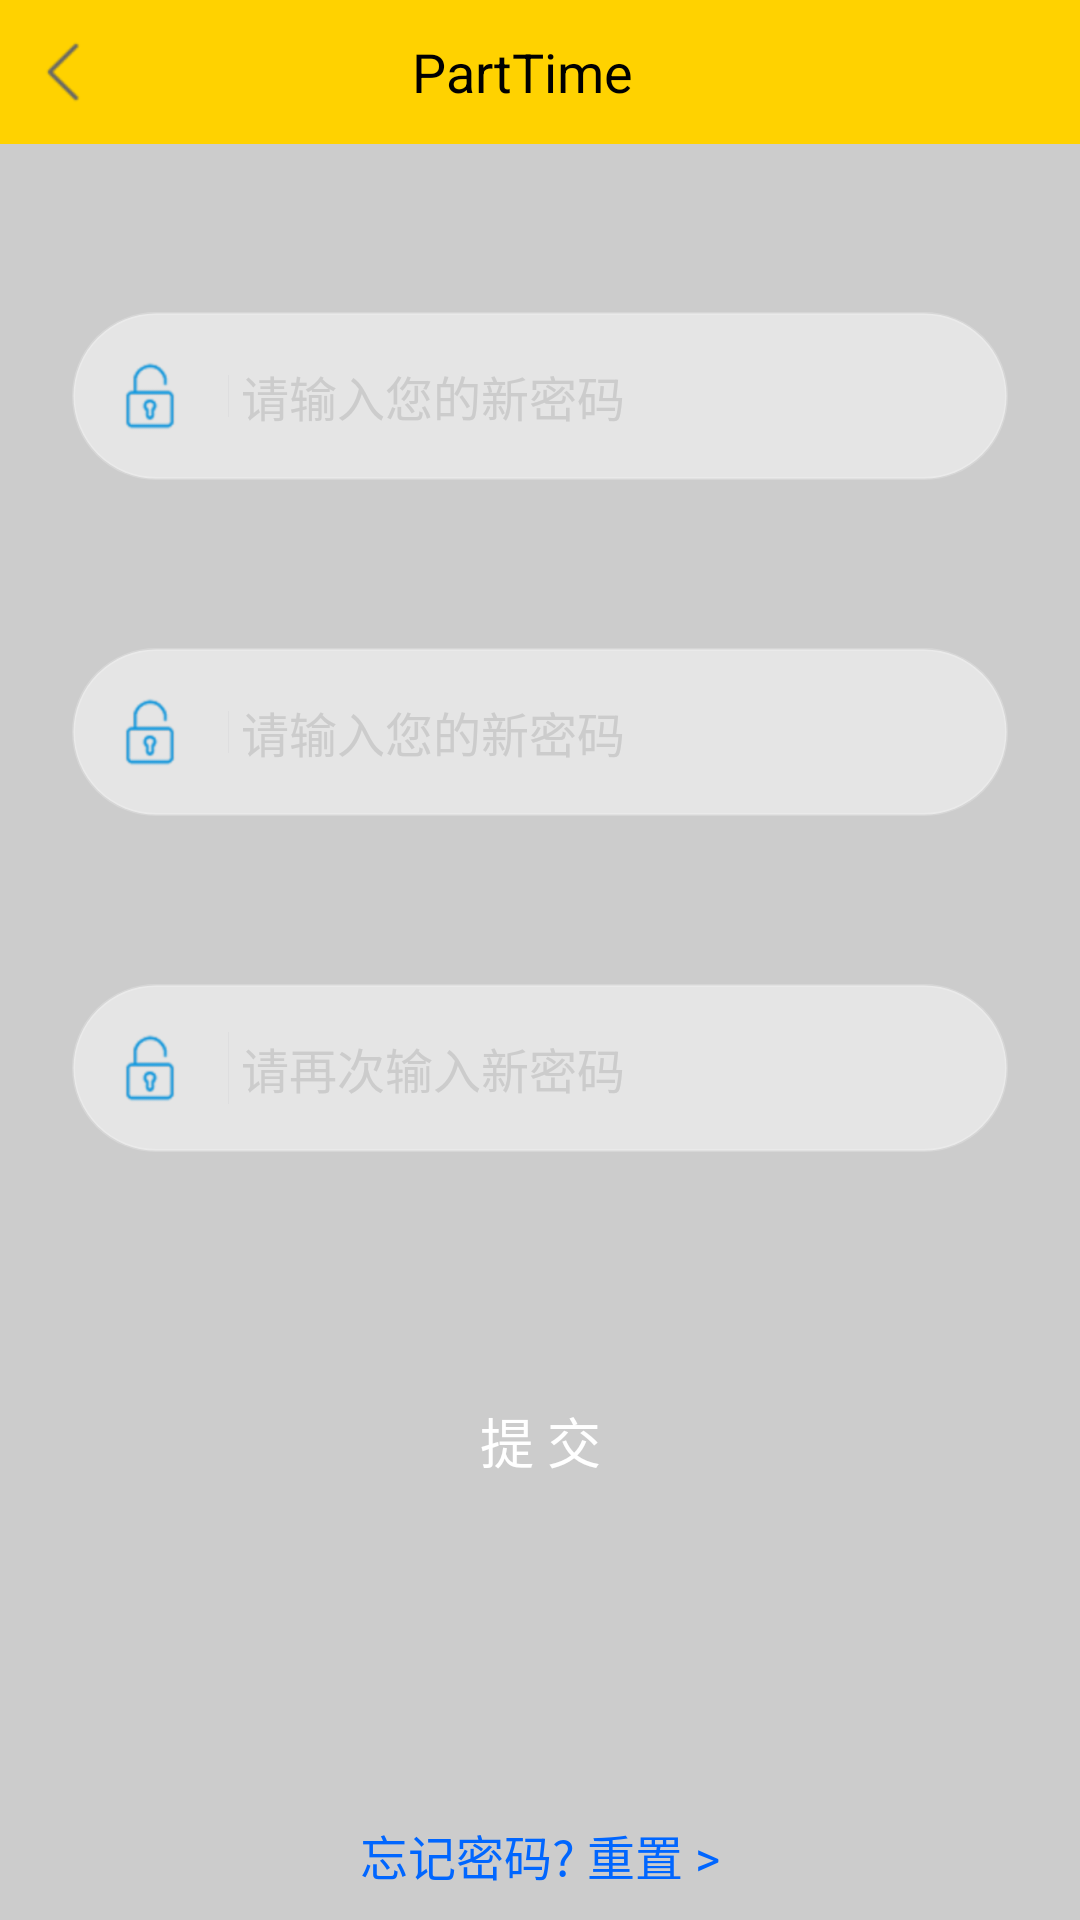

This screen was rendered from an Android layout file. Write that file and the resources it references.
<!-- AndroidManifest.xml: application theme AppTheme.NoActionBar -->
<!-- res/layout/activity_modify_pwd.xml -->
<?xml version="1.0" encoding="utf-8"?>
<LinearLayout xmlns:android="http://schemas.android.com/apk/res/android"
              xmlns:app="http://schemas.android.com/apk/res-auto"
              xmlns:tools="http://schemas.android.com/tools"
              android:id="@+id/lay_modify_container"
              android:layout_width="match_parent"
              android:layout_height="match_parent"
              android:fitsSystemWindows="true"
              android:background="@color/transparent_black"
              android:orientation="vertical">

    <include
        android:id="@+id/ly_modify_bar"
        layout="@layout/activity_main_login_navigation_bar"/>

    <LinearLayout
        android:id="@+id/ll_modify_old_pwd"
        android:layout_width="match_parent"
        android:layout_height="@dimen/DIMEN_168PX"
        android:layout_marginLeft="@dimen/DIMEN_72PX"
        android:layout_marginRight="@dimen/DIMEN_72PX"
        android:layout_marginTop="@dimen/DIMEN_168PX"
        android:background="@drawable/bg_login_input_ok"
        android:gravity="center_vertical"
        android:orientation="horizontal">

        <ImageView
            android:id="@+id/iv_modify_pwd_old_icon"
            android:layout_width="@dimen/DIMEN_72PX"
            android:layout_height="@dimen/DIMEN_72PX"
            android:layout_marginLeft="@dimen/DIMEN_42PX"
            android:contentDescription="@null"
            app:srcCompat="@drawable/ic_login_password"
            tools:ignore="RtlHardcoded"/>

        <View
            android:layout_width="@dimen/DIMEN_1PX"
            android:layout_height="@dimen/DIMEN_42PX"
            android:layout_marginLeft="@dimen/DIMEN_42PX"
            android:background="@color/login_line_color"
            tools:ignore="RtlHardcoded"/>

        <EditText
            android:id="@+id/et_modify_old_pwd"
            android:layout_width="0dp"
            android:layout_height="match_parent"
            android:layout_weight="1"
            android:background="@null"
            android:hint="@string/reset_password_hint"
            android:inputType="textPassword"
            android:maxLines="1"
            android:minLines="1"
            android:paddingLeft="@dimen/DIMEN_12PX"
            android:paddingRight="@dimen/DIMEN_12PX"
            android:textColor="@color/colorBlack"
            android:textColorHint="@color/app_hint_gray"
            android:textCursorDrawable="@null"
            android:textSize="16sp"/>

        <ImageView
            android:id="@+id/iv_modify_old_pwd_del"
            android:layout_width="@dimen/DIMEN_60PX"
            android:layout_height="@dimen/DIMEN_60PX"
            android:layout_marginRight="16dp"
            android:contentDescription="@null"
            android:scaleType="fitCenter"
            android:visibility="gone"
            app:srcCompat="@mipmap/ic_clear"
            tools:ignore="RtlHardcoded"/>
    </LinearLayout>

    <LinearLayout
        android:id="@+id/ll_modify_pwd"
        android:layout_width="match_parent"
        android:layout_height="@dimen/DIMEN_168PX"
        android:layout_marginLeft="@dimen/DIMEN_72PX"
        android:layout_marginRight="@dimen/DIMEN_72PX"
        android:layout_marginTop="@dimen/DIMEN_168PX"
        android:background="@drawable/bg_login_input_ok"
        android:gravity="center_vertical"
        android:orientation="horizontal">

        <ImageView
            android:id="@+id/iv_modify_pwd_icon"
            android:layout_width="@dimen/DIMEN_72PX"
            android:layout_height="@dimen/DIMEN_72PX"
            android:layout_marginLeft="@dimen/DIMEN_42PX"
            android:contentDescription="@null"
            app:srcCompat="@drawable/ic_login_password"
            tools:ignore="RtlHardcoded"/>

        <View
            android:layout_width="@dimen/DIMEN_1PX"
            android:layout_height="@dimen/DIMEN_42PX"
            android:layout_marginLeft="@dimen/DIMEN_42PX"
            android:background="@color/login_line_color"
            tools:ignore="RtlHardcoded"/>

        <EditText
            android:id="@+id/et_modify_pwd"
            android:layout_width="0dp"
            android:layout_height="match_parent"
            android:layout_weight="1"
            android:background="@null"
            android:hint="@string/reset_password_hint"
            android:inputType="textPassword"
            android:maxLines="1"
            android:minLines="1"
            android:paddingLeft="@dimen/DIMEN_12PX"
            android:paddingRight="@dimen/DIMEN_12PX"
            android:textColor="@color/colorBlack"
            android:textColorHint="@color/app_hint_gray"
            android:textCursorDrawable="@null"
            android:textSize="16sp"/>

        <ImageView
            android:id="@+id/iv_modify_pwd_del"
            android:layout_width="@dimen/DIMEN_60PX"
            android:layout_height="@dimen/DIMEN_60PX"
            android:layout_marginRight="16dp"
            android:contentDescription="@null"
            android:scaleType="fitCenter"
            android:visibility="gone"
            app:srcCompat="@mipmap/ic_clear"
            tools:ignore="RtlHardcoded"/>
    </LinearLayout>

    <LinearLayout
        android:id="@+id/ll_modify_pwd2"
        android:layout_width="match_parent"
        android:layout_height="@dimen/DIMEN_168PX"
        android:layout_marginLeft="@dimen/DIMEN_72PX"
        android:layout_marginRight="@dimen/DIMEN_72PX"
        android:layout_marginTop="@dimen/DIMEN_168PX"
        android:background="@drawable/bg_login_input_ok"
        android:gravity="center_vertical"
        android:orientation="horizontal">

        <ImageView
            android:id="@+id/iv_modify_pwd_icon2"
            android:layout_width="@dimen/DIMEN_72PX"
            android:layout_height="@dimen/DIMEN_72PX"
            android:layout_marginLeft="@dimen/DIMEN_42PX"
            android:contentDescription="@null"
            app:srcCompat="@drawable/ic_login_password"
            tools:ignore="RtlHardcoded"/>

        <View
            android:layout_width="@dimen/DIMEN_1PX"
            android:layout_height="@dimen/DIMEN_72PX"
            android:layout_marginLeft="@dimen/DIMEN_42PX"
            android:background="@color/login_line_color"
            tools:ignore="RtlHardcoded"/>

        <EditText
            android:id="@+id/et_modify_pwd_confirm"
            android:layout_width="0dp"
            android:layout_height="match_parent"
            android:layout_weight="1"
            android:background="@null"
            android:hint="@string/reset_password_again_hint"
            android:inputType="textPassword"
            android:maxLines="1"
            android:minLines="1"
            android:paddingLeft="@dimen/DIMEN_12PX"
            android:paddingRight="@dimen/DIMEN_15PX"
            android:textColor="@color/colorBlack"
            android:textColorHint="@color/app_hint_gray"
            android:textCursorDrawable="@null"
            android:textSize="16sp"/>

        <ImageView
            android:id="@+id/iv_modify_pwd_del2"
            android:layout_width="@dimen/DIMEN_60PX"
            android:layout_height="@dimen/DIMEN_60PX"
            android:layout_marginRight="16dp"
            android:contentDescription="@null"
            android:scaleType="fitCenter"
            android:visibility="gone"
            app:srcCompat="@mipmap/ic_clear"
            tools:ignore="RtlHardcoded"/>
    </LinearLayout>

    <Button
        android:id="@+id/bt_modify_submit"
        android:layout_width="match_parent"
        android:layout_height="@dimen/DIMEN_158PX"
        android:layout_marginLeft="@dimen/DIMEN_72PX"
        android:layout_marginRight="@dimen/DIMEN_72PX"
        android:layout_marginTop="@dimen/DIMEN_210PX"
        android:background="@drawable/bg_login_submit"
        android:elevation="0dp"
        android:text="@string/reset_submit"
        android:textColor="@color/white"
        android:textSize="18sp"
        android:translationZ="0dp"
        tools:targetApi="lollipop"/>

    <RelativeLayout
        android:layout_width="wrap_content"
        android:layout_height="wrap_content"
        android:layout_gravity="center|bottom"
        android:layout_marginBottom="@dimen/DIMEN_30PX"
        android:gravity="center|bottom">

        <TextView
            android:id="@+id/tv_modify_forget_pwd"
            android:layout_width="wrap_content"
            android:layout_height="wrap_content"
            android:layout_marginBottom="@dimen/DIMEN_20PX"
            android:layout_alignParentBottom="true"
            android:text="@string/login_forget_pwd"
            android:textColor="@color/app_text_blue"
            android:textSize="@dimen/text_size_48"
            tools:ignore="RtlSymmetry"/>


    </RelativeLayout>




</LinearLayout>
<!-- res/layout/activity_main_login_navigation_bar.xml (included above) -->
<?xml version="1.0" encoding="utf-8"?>
<LinearLayout xmlns:android="http://schemas.android.com/apk/res/android"
    xmlns:app="http://schemas.android.com/apk/res-auto"
    xmlns:tools="http://schemas.android.com/tools"
    android:layout_width="match_parent"
    android:layout_height="@dimen/DIMEN_144PX"
    android:background="@color/app_main_yellow"
    android:gravity="center_horizontal"
    android:orientation="horizontal">

    
    <ImageButton
        android:id="@+id/ib_navigation_back"
        android:layout_width="@dimen/DIMEN_88PX"
        android:layout_height="@dimen/DIMEN_88PX"
        android:layout_gravity="center"
        android:layout_marginLeft="@dimen/DIMEN_20PX"
        android:background="@drawable/back"
        android:contentDescription="@null"
        android:scaleType="fitXY" />

    <TextView
        android:id="@+id/tv_navigation_label"
        android:layout_width="0dp"
        android:layout_height="match_parent"
        android:layout_gravity="center_vertical"
        android:layout_weight="1"
        android:gravity="center"
        android:textColor="@color/colorBlack"
        android:textSize="@dimen/text_size_54"
        tools:text="@string/app_name" />

    <Space
        android:layout_width="@dimen/DIMEN_144PX"
        android:layout_height="@dimen/DIMEN_144PX" />
</LinearLayout>
<!-- resources referenced by this layout -->
<resources>
  <color name="app_hint_gray">#CCCCCC</color>
  <color name="app_main_yellow">#FFD200</color>
  <color name="app_text_blue">#0066FF</color>
  <color name="colorBlack">#000000</color>
  <color name="login_line_color">#dededf</color>
  <color name="transparent_black">#33000000</color>
  <color name="white">#FFFFFF</color>
  <dimen name="DIMEN_12PX">4.005dp</dimen>
  <dimen name="DIMEN_144PX">48.061dp</dimen>
  <dimen name="DIMEN_158PX">52.734dp</dimen>
  <dimen name="DIMEN_15PX">5.006dp</dimen>
  <dimen name="DIMEN_168PX">56.072dp</dimen>
  <dimen name="DIMEN_1PX">0.334dp</dimen>
  <dimen name="DIMEN_20PX">6.675dp</dimen>
  <dimen name="DIMEN_210PX">70.09dp</dimen>
  <dimen name="DIMEN_30PX">10.013dp</dimen>
  <dimen name="DIMEN_42PX">14.018dp</dimen>
  <dimen name="DIMEN_60PX">20.026dp</dimen>
  <dimen name="DIMEN_72PX">24.031dp</dimen>
  <dimen name="DIMEN_88PX">29.371dp</dimen>
  <dimen name="text_size_48">16.02sp</dimen>
  <dimen name="text_size_54">18.023sp</dimen>
  <!-- drawable back: png bitmap (drawable-hdpi, 465 bytes) -->
  <!-- drawable bg_login_input_ok (drawable) -->
  <?xml version="1.0" encoding="utf-8"?>
  <selector xmlns:android="http://schemas.android.com/apk/res/android">
  
      <item android:state_activated="false">
          <shape>
              <corners android:radius="30dp"/>
              <solid android:color="@color/white_alpha_128"/>
              <stroke android:width="1dp" android:color="@color/account_input_bg_color"/>
          </shape>
      </item>
  
      <item android:state_activated="true">
          <shape>
              <corners android:radius="30dp"/>
              <solid android:color="@color/account_input_bg_color"/>
              <stroke android:width="1dp" android:color="@color/login_input_active"/>
          </shape>
      </item>
  
  </selector>
  <!-- drawable ic_login_password: png bitmap (drawable-hdpi, 1004 bytes) -->
  <string name="app_name">PartTime</string>
  <string name="login_forget_pwd">忘记密码? 重置  &gt; </string>
  <string name="reset_password_again_hint">请再次输入新密码</string>
  <string name="reset_password_hint">请输入您的新密码</string>
  <string name="reset_submit">提 交</string>
  <style name="AppTheme.NoActionBar">
          <item name="windowActionBar">false</item>
          <item name="windowNoTitle">true</item>
      </style>
  <color name="white_alpha_128">#80FFFFFF</color>
  <color name="account_input_bg_color">#33ffffff</color>
  <color name="login_input_active">#CC00fff9</color>
</resources>
